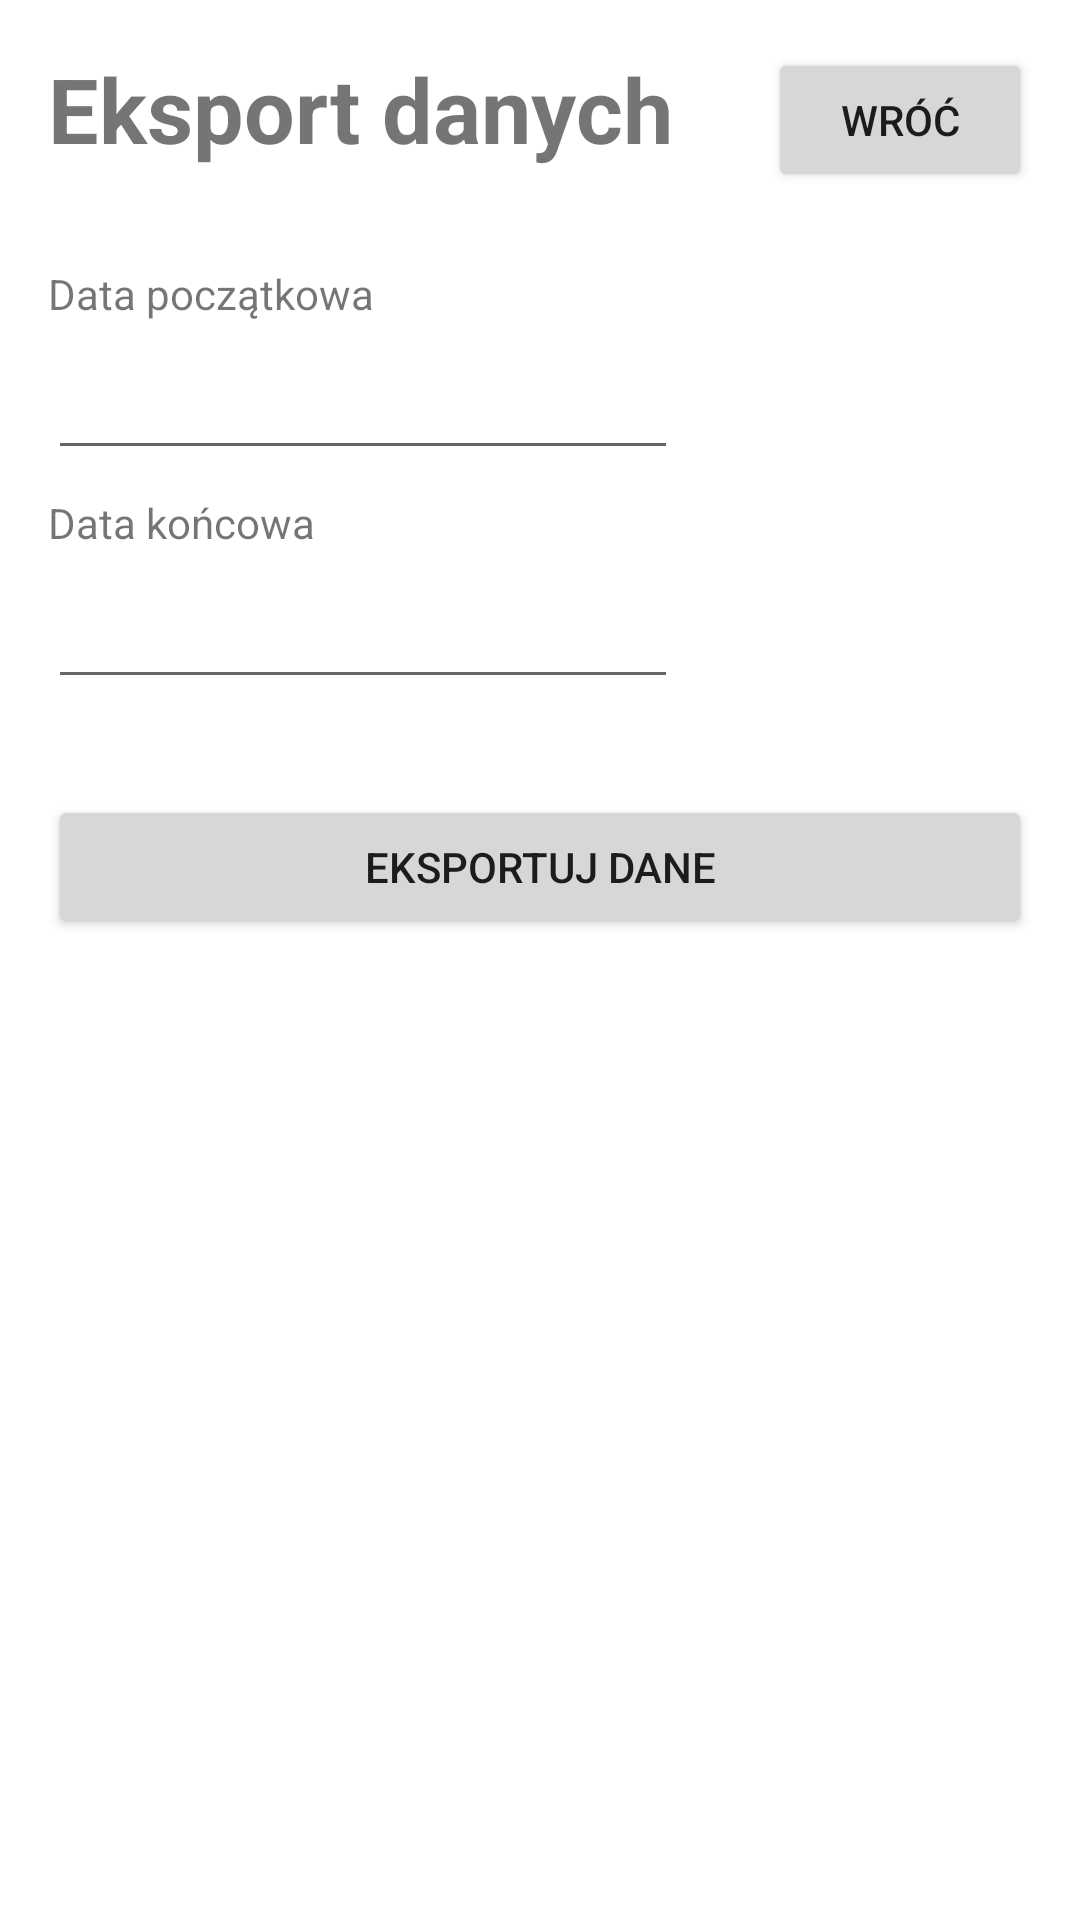

Layout XML and referenced resources for this Android screen:
<!-- AndroidManifest.xml: application theme Theme.softwareengineering -->
<!-- res/layout/fragment_dispatcher_data_export.xml -->
<?xml version="1.0" encoding="utf-8"?>
<androidx.constraintlayout.widget.ConstraintLayout xmlns:android="http://schemas.android.com/apk/res/android"
    xmlns:app="http://schemas.android.com/apk/res-auto"
    xmlns:tools="http://schemas.android.com/tools"
    android:layout_width="match_parent"
    android:layout_height="match_parent"
    tools:context=".views.dispatcher.dispatcher_data_export.DispatcherDataExport">

    <EditText
        android:id="@+id/editTextDate2"
        android:layout_width="wrap_content"
        android:layout_height="wrap_content"
        android:layout_marginTop="8dp"
        android:ems="10"
        android:inputType="date"
        app:layout_constraintStart_toStartOf="@+id/textView4"
        app:layout_constraintTop_toBottomOf="@+id/textView5" />

    <TextView
        android:id="@+id/textView5"
        android:layout_width="wrap_content"
        android:layout_height="wrap_content"
        android:layout_marginTop="8dp"
        android:text="Data końcowa"
        app:layout_constraintStart_toStartOf="@+id/editTextDate"
        app:layout_constraintTop_toBottomOf="@+id/editTextDate" />

    <TextView
        android:id="@+id/textView30"
        android:layout_width="wrap_content"
        android:layout_height="wrap_content"
        android:layout_marginStart="16dp"
        android:layout_marginTop="16dp"
        android:text="Eksport danych"
        android:textSize="30sp"
        android:textStyle="bold"
        app:layout_constraintBottom_toBottomOf="@+id/dmf_button_back"
        app:layout_constraintStart_toStartOf="parent"
        app:layout_constraintTop_toTopOf="parent" />

    <Button
        android:id="@+id/dde_button_back"
        android:layout_width="wrap_content"
        android:layout_height="wrap_content"
        android:layout_marginTop="16dp"
        android:layout_marginEnd="16dp"
        android:text="@string/back"
        app:layout_constraintEnd_toEndOf="parent"
        app:layout_constraintTop_toTopOf="parent" />

    <Button
        android:id="@+id/button"
        android:layout_width="0dp"
        android:layout_height="wrap_content"
        android:layout_marginTop="32dp"
        android:layout_marginEnd="16dp"
        android:text="Eksportuj dane"
        app:layout_constraintEnd_toEndOf="parent"
        app:layout_constraintStart_toStartOf="@+id/editTextDate2"
        app:layout_constraintTop_toBottomOf="@+id/editTextDate2" />

    <EditText
        android:id="@+id/editTextDate"
        android:layout_width="wrap_content"
        android:layout_height="wrap_content"
        android:layout_marginTop="8dp"
        android:ems="10"
        android:inputType="date"
        app:layout_constraintStart_toStartOf="@+id/textView4"
        app:layout_constraintTop_toBottomOf="@+id/textView4" />

    <TextView
        android:id="@+id/textView4"
        android:layout_width="wrap_content"
        android:layout_height="wrap_content"
        android:layout_marginStart="16dp"
        android:layout_marginTop="32dp"
        android:text="Data początkowa"
        app:layout_constraintStart_toStartOf="parent"
        app:layout_constraintTop_toBottomOf="@+id/textView30" />

</androidx.constraintlayout.widget.ConstraintLayout>
<!-- resources referenced by this layout -->
<resources>
  <string name="back">Wróć</string>
  <style name="Theme.softwareengineering" parent="Theme.MaterialComponents.DayNight.NoActionBar">
          
          <item name="colorPrimary">@color/purple_500</item>
          <item name="colorPrimaryVariant">@color/purple_700</item>
          <item name="colorOnPrimary">@color/white</item>
          
          <item name="colorSecondary">@color/teal_200</item>
          <item name="colorSecondaryVariant">@color/teal_700</item>
          <item name="colorOnSecondary">@color/black</item>
          
          <item name="android:statusBarColor" tools:targetApi="l">?attr/colorPrimaryVariant</item>
          
      </style>
  <!-- not gathered from this repository: default colours our renderer supplied (Android Studio template values) -->
  <color name="purple_500">#FF6200EE</color>
  <color name="purple_700">#FF3700B3</color>
  <color name="teal_200">#FF03DAC5</color>
  <color name="teal_700">#FF018786</color>
  <color name="black">#FF000000</color>
  <color name="white">#FFFFFFFF</color>
</resources>
